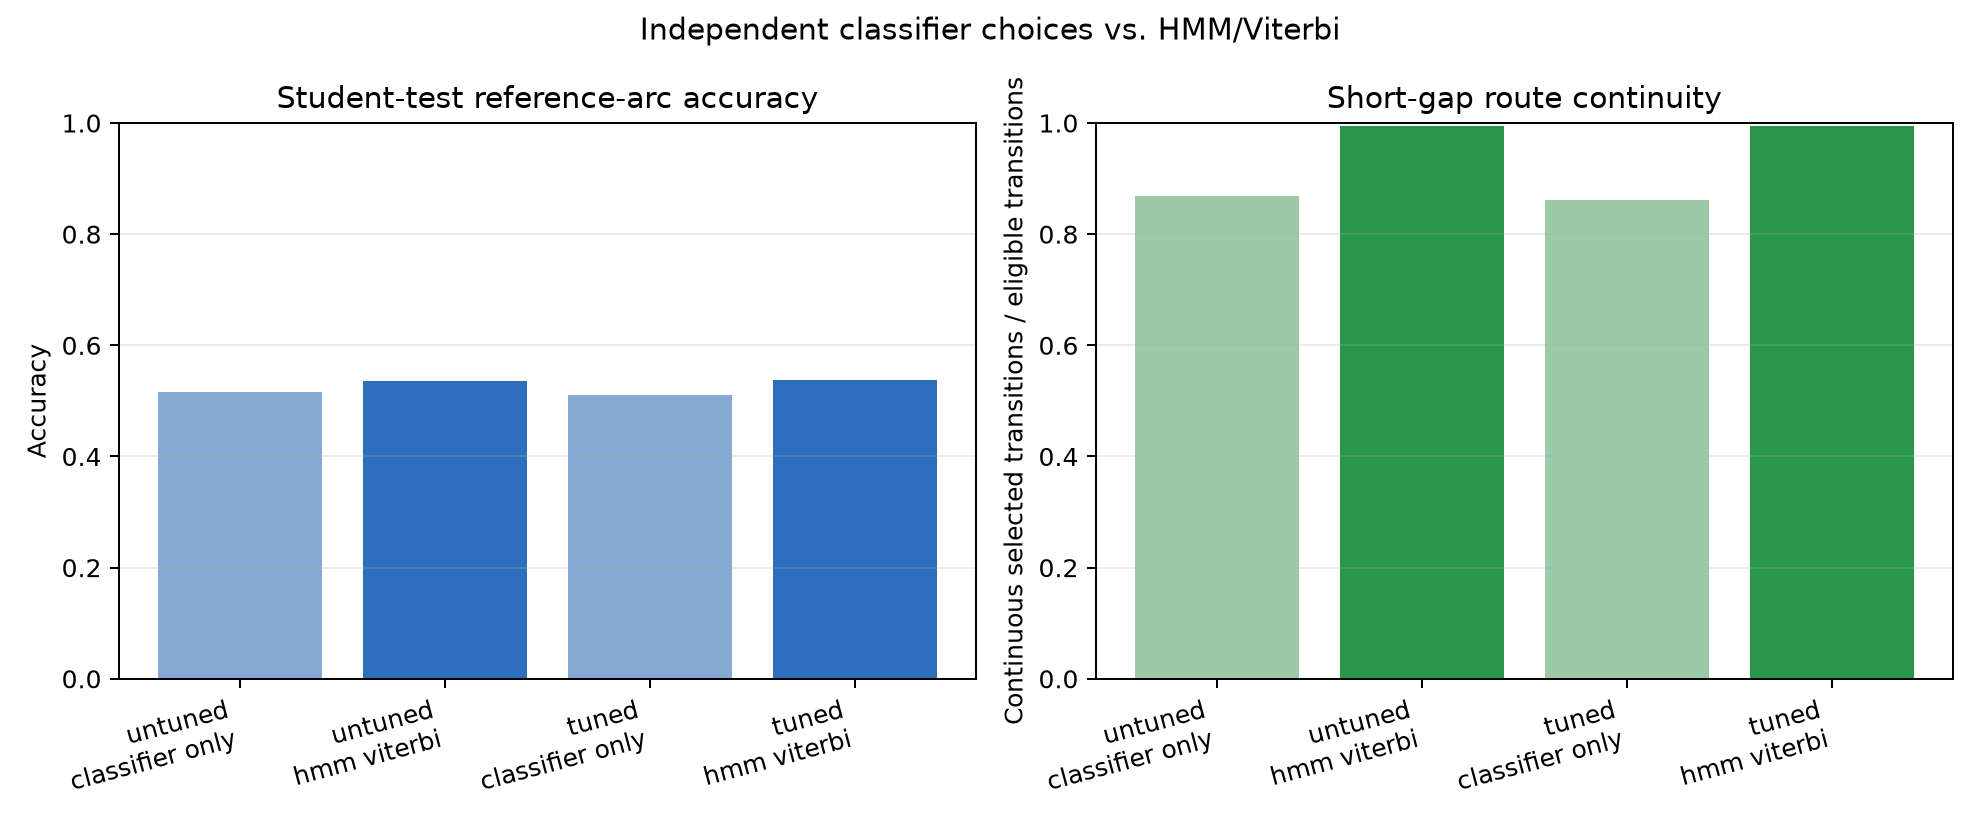

The table this chart was drawn from, first rows:
model_variant, decoder, student_test_reference_arc_accuracy, short_gap_route_continuity, continuous_transitions, eligible_short_gap_transitions, student_test_labeled_observations, relaxed_gap_steps, no_link_candidate_steps
untuned, classifier_only, 0.5155, 0.8689, 16601, 19106, 16300, 44, 0
untuned, hmm_viterbi, 0.5356, 0.9947, 19005, 19106, 16300, 44, 0
tuned, classifier_only, 0.5106, 0.8615, 16460, 19106, 16300, 44, 0
tuned, hmm_viterbi, 0.538, 0.9945, 19000, 19106, 16300, 44, 0
